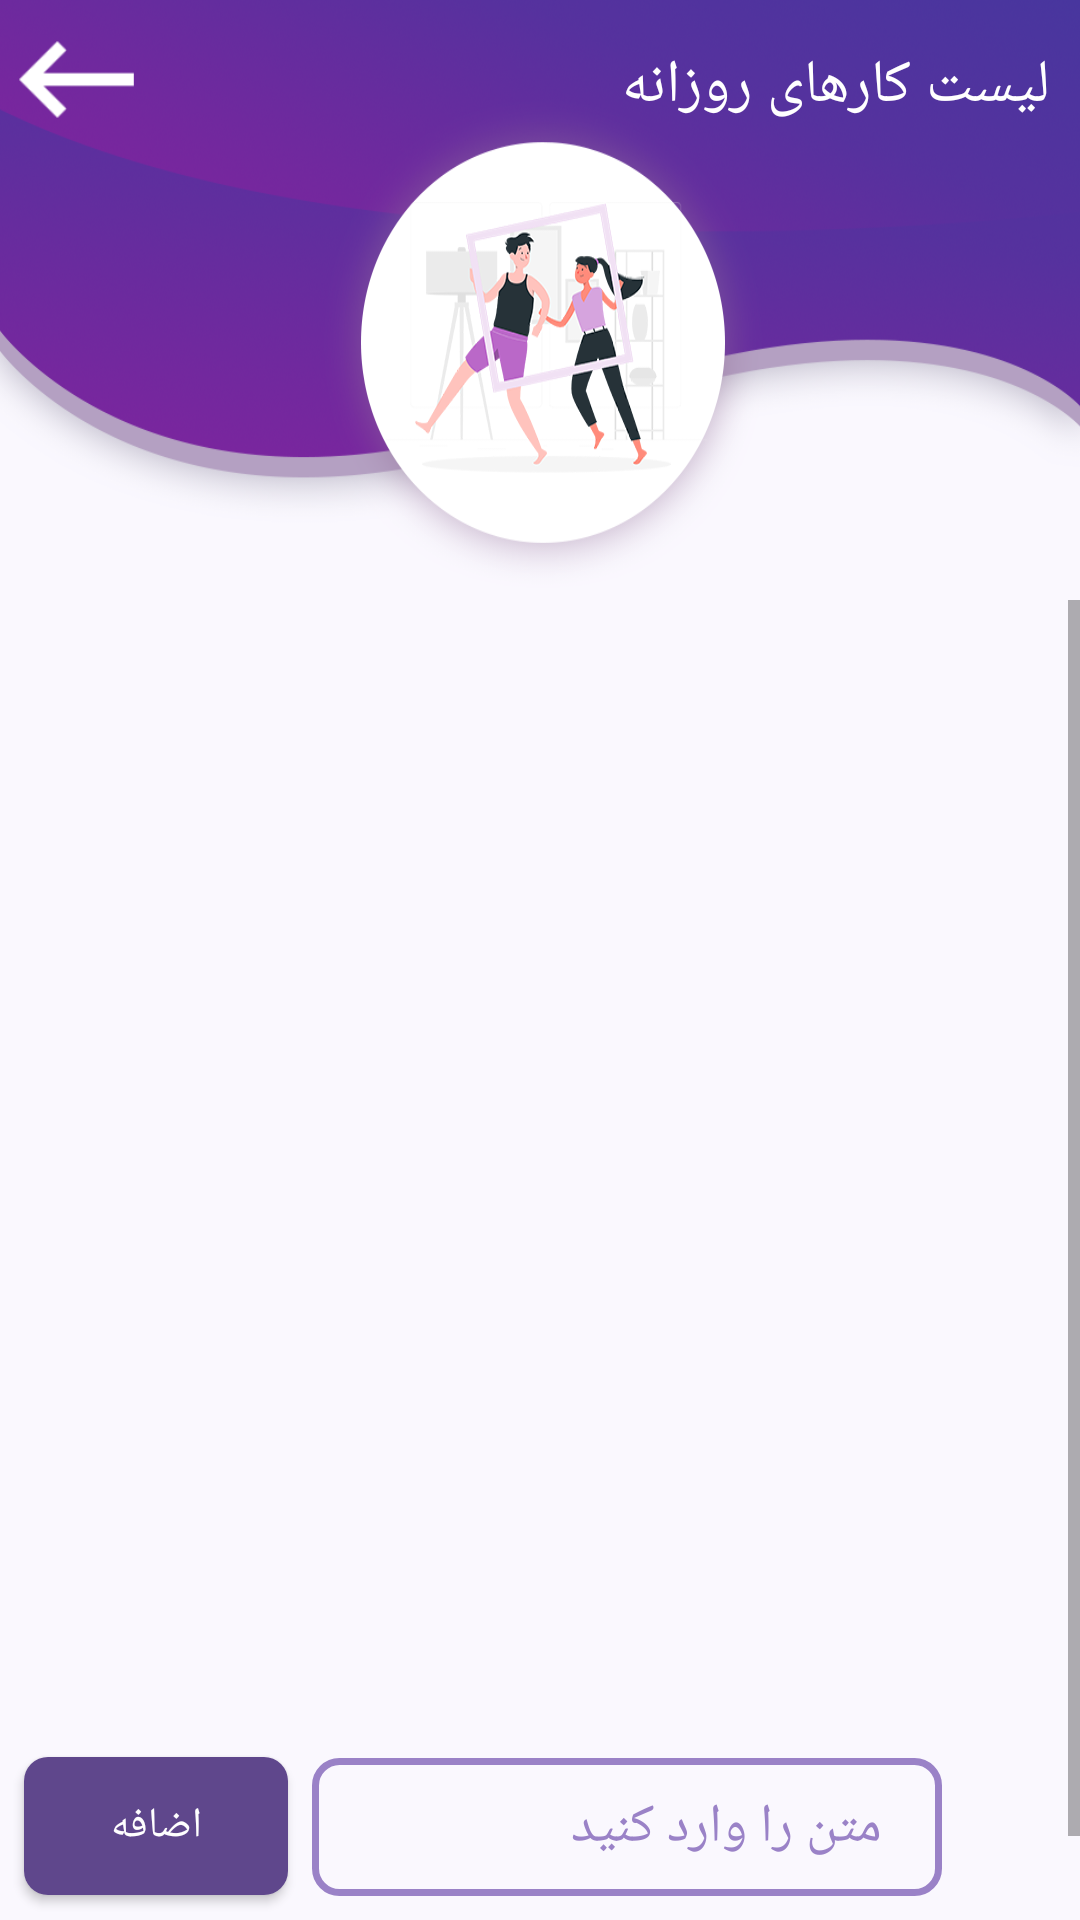

Android layout source for this screen:
<!-- AndroidManifest.xml: application theme AppTheme -->
<!-- res/layout/activity_dailytask.xml -->
<?xml version="1.0" encoding="utf-8"?>
<androidx.constraintlayout.widget.ConstraintLayout xmlns:android="http://schemas.android.com/apk/res/android"
    xmlns:app="http://schemas.android.com/apk/res-auto"
    xmlns:tools="http://schemas.android.com/tools"
    android:layout_width="match_parent"
    android:layout_height="match_parent"
    android:background="@color/BackGround"
    tools:context=".dailytask">



    <ScrollView
        android:id="@+id/scrollView2"
        android:layout_width="match_parent"
        android:layout_height="match_parent"
        android:layout_marginTop="200dp"
        tools:layout_editor_absoluteX="0dp">

        <LinearLayout
            android:layout_width="match_parent"
            android:layout_height="wrap_content"
            android:orientation="vertical">


            <ListView
                android:id="@+id/listView"
                android:layout_width="match_parent"
                android:layout_height="470dp" />
        </LinearLayout>
    </ScrollView>




    <LinearLayout
        android:id="@+id/linearLayout2"
        android:layout_width="match_parent"
        android:layout_height="wrap_content"
        android:layout_marginRight="10dp"
        android:orientation="horizontal"
        app:layout_constraintBottom_toBottomOf="parent"
        >

        <Button
            android:id="@+id/addbtn"
            android:layout_marginRight="20dp"
            android:layout_width="wrap_content"
            android:layout_height="46dp"
            android:layout_marginBottom="8dp"
            android:layout_marginLeft="10dp"
            android:layout_marginStart="8dp"
            android:background="@drawable/button"
            android:text="اضافه"
            android:textColor="#ffffff" />

        <EditText
            android:id="@+id/writeitem"
            android:layout_width="wrap_content"
            android:layout_height="46dp"
            android:layout_marginBottom="8dp"
            android:layout_marginLeft="10dp"
            android:layout_marginStart="8dp"
            android:layout_marginTop="2dp"
            android:background="@drawable/inputdesign"
            android:ems="10"
            android:inputType="textPersonName"
            android:hint="متن را وارد کنید"
            android:paddingLeft="20dp"
            android:paddingRight="20dp"
            android:textColor="@color/title"
            android:textColorHint="@color/about"/>
    </LinearLayout>
    <ImageView
        android:id="@+id/imageView6"
        android:layout_width="match_parent"
        android:layout_height="196dp"
        android:scaleType="fitXY"
        app:srcCompat="@drawable/mental"
        tools:ignore="MissingConstraints" />
    <LinearLayout
        android:layout_width="match_parent"
        android:layout_height="wrap_content"
        android:orientation="horizontal">

        <ImageView
            android:id="@+id/backd"
            android:layout_width="51dp"
            android:layout_height="53dp"
            app:srcCompat="@drawable/ic_action_back_white"
            tools:ignore="MissingConstraints" />

        <TextView
            android:id="@+id/textView7"
            android:layout_width="match_parent"
            android:layout_height="wrap_content"
            android:layout_marginRight="10dp"
            android:layout_marginTop="15dp"
            android:text="@string/dailyy"
            android:textColor="#ffffff"
            android:textDirection="rtl"
            android:textSize="20sp" />
    </LinearLayout>
</androidx.constraintlayout.widget.ConstraintLayout>
<!-- resources referenced by this layout -->
<resources>
  <color name="BackGround">#faf8fe</color>
  <color name="about">#9a82c7</color>
  <color name="title">#5f478c</color>
  <!-- drawable button (drawable) -->
  <?xml version="1.0" encoding="utf-8"?>
  <shape xmlns:android="http://schemas.android.com/apk/res/android"
      android:shape="rectangle">
      <solid android:color="@color/title" />
      <corners android:bottomRightRadius="8dp"
          android:bottomLeftRadius="8dp"
          android:topRightRadius="8dp"
          android:topLeftRadius="8dp"/>
  </shape>
  <!-- drawable ic_action_back_white: png bitmap (drawable-v24, 1411 bytes) -->
  <!-- drawable inputdesign (drawable) -->
  <?xml version="1.0" encoding="utf-8"?>
  <selector xmlns:android="http://schemas.android.com/apk/res/android">
  
      <item android:state_pressed="true" android:state_focused="true">
          <shape>
              <solid android:color="@color/title"/>
              <stroke
                  android:width="2.3dp"
                  android:color="@color/title"
  
                  />
              <corners
                  android:radius="8dp" />
          </shape>
      </item>
  
      <item android:state_pressed="true" android:state_focused="false">
          <shape>
              <solid android:color="@color/title"/>
              <stroke
                  android:width="2.3dp"
                  android:color="@color/title" />
              <corners
                  android:radius="8dp" />
          </shape>
      </item>
  
      <item android:state_pressed="false" android:state_focused="true">
          <shape>
              <solid android:color="@color/BackGround"/>
              <stroke
                  android:width="2.3dp"
                  android:color="@color/title" />
              <corners
                  android:radius="8dp" />
          </shape>
      </item>
  
      <item android:state_pressed="false" android:state_focused="false">
          <shape>
              <stroke
                  android:width="2.3dp"
                  android:color="@color/about" />
              <corners
                  android:radius="8dp" />
          </shape>
      </item>
  
      <item android:state_enabled="true">
          <shape>
              <padding
                  android:left="4dp"
                  android:top="6dp"
                  android:right="4dp"
                  android:bottom="6dp"
                  />
          </shape>
      </item>
  
  
  </selector>
  <!-- drawable mental: png bitmap (drawable, 284318 bytes) -->
  <string name="dailyy">لیست کارهای روزانه</string>
  <style name="AppTheme" parent="Theme.AppCompat.Light.NoActionBar">
          
          <item name="windowActionBar">false</item>
          <item name="windowNoTitle">true</item>
          <item name="android:windowDrawsSystemBarBackgrounds">true</item>
          <item name="android:statusBarColor">@color/title</item>
      </style>
</resources>
